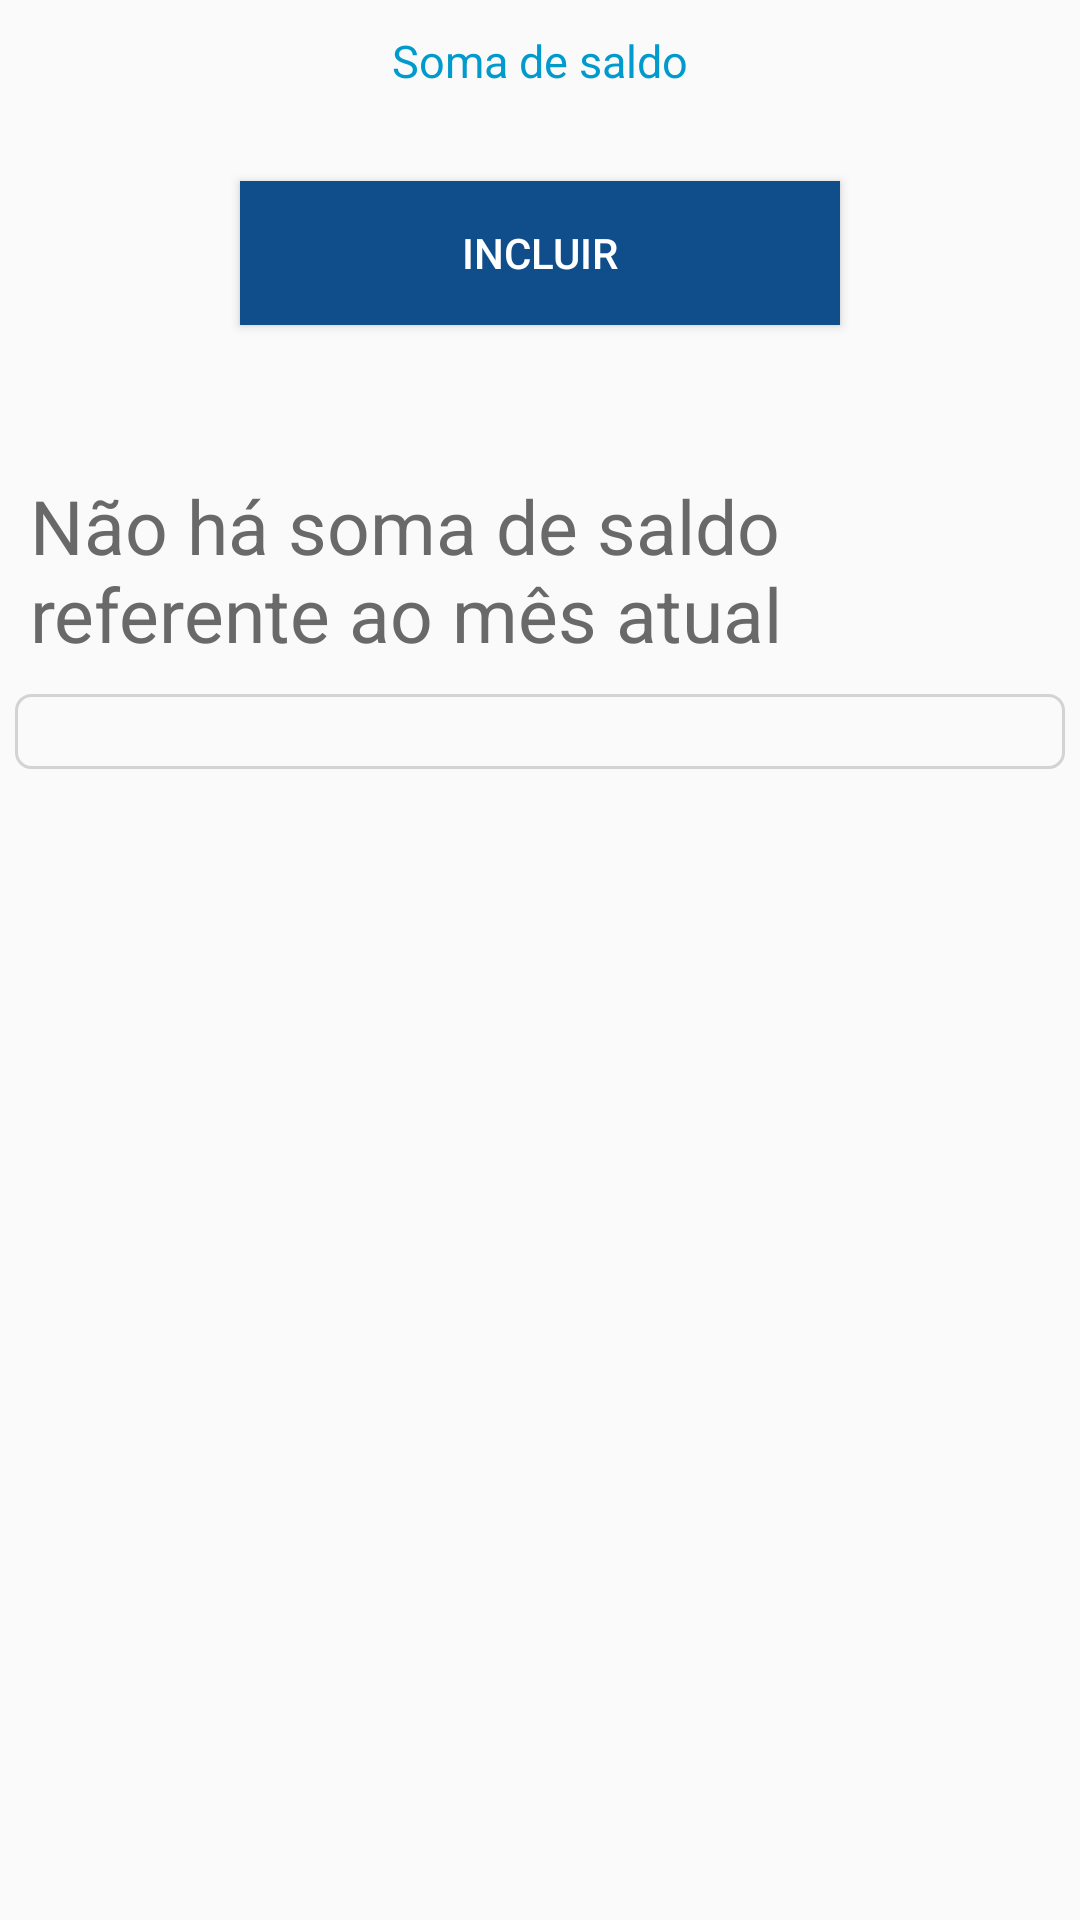

Here is an Android app screen rendered from its layout file. Give the layout XML and the strings, colors and styles it references.
<!-- AndroidManifest.xml: application theme AppTheme -->
<!-- res/layout/activity_soma_de_saldo.xml -->
<?xml version="1.0" encoding="utf-8"?>
<LinearLayout xmlns:android="http://schemas.android.com/apk/res/android"
    xmlns:app="http://schemas.android.com/apk/res-auto"
    xmlns:tools="http://schemas.android.com/tools"
    android:layout_width="match_parent"
    android:layout_height="match_parent"
    android:orientation="vertical"
    tools:context=".activity.SomaDeSaldoActivity">

    <TextView
        android:layout_width="wrap_content"
        android:layout_height="wrap_content"
        android:id="@+id/textView_funcionalidade2"
        android:text="@string/activitySomaDeSaldo_funcionalidade"
        android:textColor="@color/colorPrimary"
        android:layout_marginTop="10sp"
        android:textSize="15sp"
        android:layout_gravity="center"
        />

    <ProgressBar
        android:id="@+id/pbHeaderProgress"
        android:layout_width="wrap_content"
        android:layout_height="wrap_content"
        android:layout_gravity="center"
        android:layout_marginTop="10dp"
        android:visibility="gone"
        >
    </ProgressBar>

    <Button
        android:layout_width="match_parent"
        android:layout_height="wrap_content"
        android:id="@+id/button_somadesaldo"
        android:layout_marginTop="30dp"
        android:text="@string/activitySomaSaldoOpcaoIncluirSomaDeSaldo"
        android:background="@color/colorPrimaryDark"
        android:textColor="#FFFFFF"
        android:onClick="trocarTela"
        android:layout_marginStart="80dp"
        android:layout_marginEnd="80dp"
        />

    <TextView
        android:layout_width="match_parent"
        android:layout_height="wrap_content"
        android:id="@+id/textView_tituloSomaSaldo"
        android:text="Não há soma de saldo referente ao mês atual"
        android:textSize="25sp"
        android:layout_marginStart="10sp"
        android:layout_marginEnd="10sp"
        android:layout_marginTop="50sp"
        android:textColor="#696969"
        />

    <LinearLayout
        android:layout_width="match_parent"
        android:layout_height="wrap_content"
        android:orientation="vertical"
        android:id="@+id/layout_lista_soma_de_saldo"
        android:layout_marginTop="10dp"
        android:layout_marginStart="5dp"
        android:layout_marginEnd="5dp"
        android:paddingBottom="15dp"
        android:background="@drawable/borda"
        >

        <ListView
            android:layout_width="match_parent"
            android:layout_height="wrap_content"
            android:id="@+id/listaSaldoConta"
            android:layout_marginTop="10dp"
            android:layout_marginStart="5dp"
            android:layout_marginEnd="5dp"
            android:divider="#D3D3D3"
            android:dividerHeight="1dp"
            />
    </LinearLayout>

    <LinearLayout
        android:layout_width="match_parent"
        android:layout_height="wrap_content"
        android:id="@+id/layout_incluir_soma_de_saldo"
        android:orientation="vertical"
        android:visibility="gone"
        >
    <TextView
        android:layout_width="wrap_content"
        android:layout_height="wrap_content"
        android:id="@+id/textView_SaldodaConta"
        android:text="@string/activitySomadeSaldo_textValorFormatado"
        android:layout_marginTop="50sp"
        android:layout_marginStart="5dp"
        android:textSize="20sp"
        android:layout_gravity="center"
        android:textStyle="bold"
        android:textColor="@color/colorPrimary"
        />

    <EditText
        android:layout_width="match_parent"
        android:layout_height="wrap_content"
        android:id="@+id/editText_DescricaoMovimentacao"
        android:hint="@string/activitySomaDeSaldo_editText_DescricaoMovimentacao"
        style="@style/StyledTilEditTextTheme"
        android:textColor="@color/colorPrimary"
        android:layout_marginTop="30dp"
        />

    <TextView
        android:layout_width="wrap_content"
        android:layout_height="wrap_content"
        android:id="@+id/textView_RE28"
        android:text=""
        android:layout_marginStart="5sp"
        android:layout_marginEnd="5sp"
        android:textSize="10sp"
        android:textColor="#FF0000"
        />

    <TextView
        android:layout_width="wrap_content"
        android:layout_height="wrap_content"
        android:id="@+id/activityPerfilConta_textViewValorFormatado"
        android:text="@string/activitySomadeSaldo_textValorFormatado"
        android:textColor="@color/colorPrimary"
        android:textSize="20sp"
        android:layout_marginTop="10sp"
        android:layout_marginStart="5sp"
        />

    <EditText
        android:layout_width="match_parent"
        android:layout_height="wrap_content"
        android:id="@+id/editText_ValorDaMovimentacao"
        android:hint="@string/activitySomaDeSaldo_editText_ValorDaMovimentacao"
        android:inputType="number"
        style="@style/StyledTilEditTextTheme"
        android:textColor="@color/colorPrimary"
        android:layout_marginTop="10dp"
        />

    <TextView
        android:layout_width="wrap_content"
        android:layout_height="wrap_content"
        android:id="@+id/textView_RE29"
        android:text=""
        android:layout_marginStart="5sp"
        android:layout_marginEnd="5sp"
        android:textSize="10sp"
        android:textColor="#FF0000"
        />

    <Button
        android:layout_width="match_parent"
        android:layout_height="wrap_content"
        android:id="@+id/button_InserirMovimentacao"
        android:text="@string/activitySomadeSaldo_button"
        android:textColor="#FFF"
        android:background="@color/colorPrimary"
        android:onClick="buttonInserirMovimentacao"
        android:layout_marginStart="80dp"
        android:layout_marginEnd="80dp"
        android:layout_marginTop="10dp"
        />
    </LinearLayout>

</LinearLayout>
<!-- resources referenced by this layout -->
<resources>
  <color name="colorPrimary">#009ACD</color>
  <color name="colorPrimaryDark">#104E8B</color>
  <!-- drawable borda (drawable) -->
  <shape
      xmlns:android="http://schemas.android.com/apk/res/android"
      android:shape="rectangle" >
  
  
      <stroke android:width="1dp" android:color="#D3D3D3" />
  
      <corners
          android:bottomRightRadius="5dp"
          android:bottomLeftRadius="5dp"
          android:topLeftRadius="5dp"
          android:topRightRadius="5dp"/>
  
  </shape>
  <string name="activitySomaDeSaldo_editText_DescricaoMovimentacao">Descrição da movimentação</string>
  <string name="activitySomaDeSaldo_editText_ValorDaMovimentacao">Valor</string>
  <string name="activitySomaDeSaldo_funcionalidade">Soma de saldo</string>
  <string name="activitySomaSaldoOpcaoIncluirSomaDeSaldo">Incluir</string>
  <string name="activitySomadeSaldo_button">Inserir</string>
  <string name="activitySomadeSaldo_textValorFormatado">R$0,00</string>
  <style name="StyledTilEditTextTheme">
          <item name="colorControlNormal">#BEBEBE</item>
          <item name="colorControlActivated">@color/colorAccent</item>
          <item name="android:paddingTop">4dp</item>
          <item name="android:textColorHint">#696969</item>
          <item name="android:maxLines">1</item>
          <item name="android:lines">1</item>
          <item name="android:singleLine">true</item>
          <item name="android:maxLength">15</item>
          <item name="android:layout_marginStart">5dp</item>
          <item name="android:layout_marginEnd">5dp</item>
      </style>
  <style name="AppTheme" parent="Theme.AppCompat.Light.DarkActionBar">
          
          <item name="colorPrimary">@color/colorPrimary</item>
          <item name="colorPrimaryDark">@color/colorPrimaryDark</item>
          <item name="colorAccent">@color/colorAccent</item>
          <item name="android:actionOverflowButtonStyle">@style/MyActionButtonOverflow</item>
      </style>
  <color name="colorAccent">#FFA54F</color>
  <style name="MyActionButtonOverflow" parent="android:style/Widget.Holo.Light.ActionButton.Overflow">
          <item name="android:src">@drawable/ic_menu_black_24dp</item>
          <item name="android:background">?android:attr/actionBarItemBackground</item>
          <item name="android:contentDescription">"Lala"</item>
      </style>
</resources>
